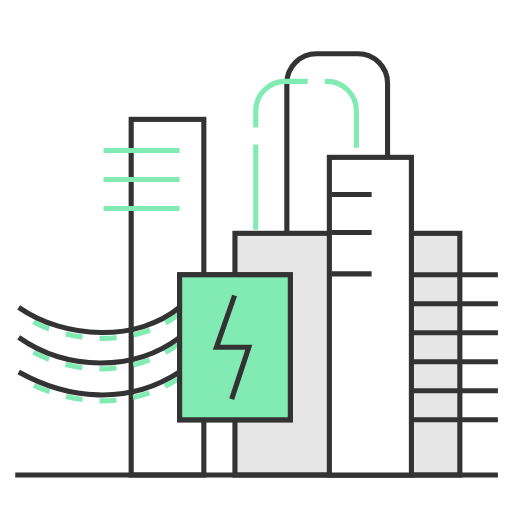
t = 0.00 s
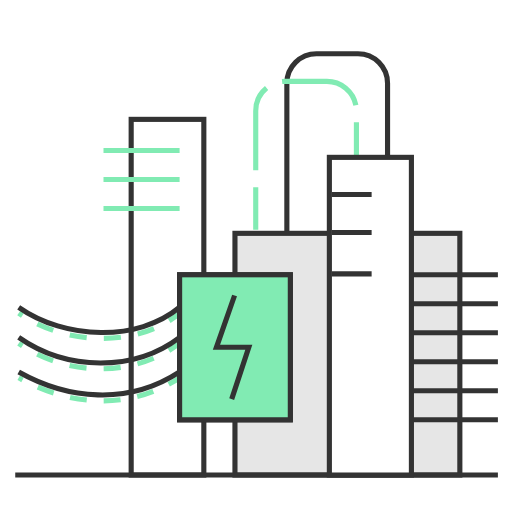
t = 1.25 s
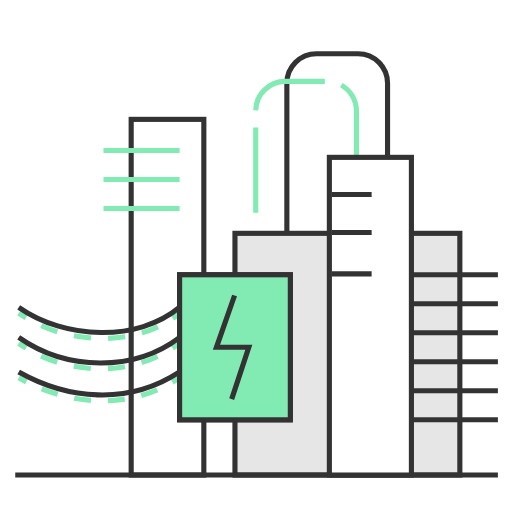
t = 2.50 s
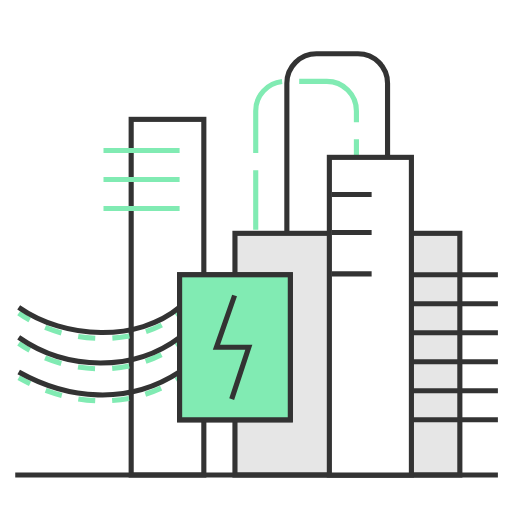
t = 3.75 s

The animated SVG that drew these frames (rendered in a browser with its animation timeline set to each time). Animation: 2 CSS @keyframes rules; one cycle of 5.00 s, repeats indefinitely.

<?xml version="1.0" encoding="UTF-8"?>
<svg id="stroke" xmlns="http://www.w3.org/2000/svg" width="300" height="300" viewBox="0 0 300 300">
  <path d="m168.08,136.72V48.79c0-9.55,7.76-17.29,17.33-17.29h24.34c9.57,0,17.33,7.74,17.33,17.29v43.41" fill="none" stroke="#333" stroke-miterlimit="10" stroke-width="3"/>
  <style>

    #cables > path{
      stroke-dasharray: 10;
      stroke-dashoffset: 0;
      animation: cables 2s infinite linear;
    }

    #cables-2 > path{
      stroke-dasharray: 50 10;
      stroke-dashoffset: 0;
      animation: cables-2 5s infinite linear;
    }

    @keyframes cables{
      0%{
        stroke-dashoffset: 0;
      }
      100%{
        stroke-dashoffset: 100;
      }
    }

    @keyframes cables-2{
      0%{
        stroke-dashoffset: 0;
      }
      100%{
        stroke-dashoffset: 100;
      }

    }

  </style>
  <rect x="107.27" y="161" width="62.84" height="84.98" fill="#81ebb3"/>
  <rect x="76.86" y="69.94" width="42.57" height="208.41" fill="#fff" stroke="#333" stroke-miterlimit="10" stroke-width="3"/>
  <rect x="137.67" y="136.72" width="131.77" height="141.64" fill="#e6e6e6" stroke="#333" stroke-miterlimit="10" stroke-width="3"/>
  <g id="cables">
    <path d="m105.24,201.15c-26.35,19.94-65.9,19.94-94.28,0" fill="none" stroke="#81ebb3" stroke-miterlimit="10" stroke-width="3" pathLength="100"/>
    <path d="m105.24,221.39c-30.41,19.94-65.9,15.9-94.28,0" fill="none" stroke="#81ebb3" stroke-miterlimit="10" stroke-width="3" pathLength="100"/>
    <path d="m105.24,183.52c-24.5,20.38-67.06,19.02-94.28,0" fill="none" stroke="#81ebb3" stroke-miterlimit="10" stroke-width="3" pathLength="100"/>
  </g>
  <line x1="8.93" y1="278.35" x2="291.74" y2="278.35" fill="#fff" stroke="#333" stroke-miterlimit="10" stroke-width="3"/>
  <line x1="192.33" y1="161" x2="291.74" y2="161" fill="#fff" stroke="#333" stroke-miterlimit="10" stroke-width="3"/>
  <line x1="192.33" y1="177.99" x2="291.74" y2="177.99" fill="#fff" stroke="#333" stroke-miterlimit="10" stroke-width="3"/>
  <line x1="192.33" y1="194.99" x2="291.74" y2="194.99" fill="#fff" stroke="#333" stroke-miterlimit="10" stroke-width="3"/>
  <g id="cables-2">
    <path d="m149.84,134.69v-69.71c0-9.55,7.76-17.29,17.33-17.29h24.34c9.57,0,17.33,7.74,17.33,17.29v26.21" fill="none" stroke="#81ebb3" stroke-miterlimit="10" stroke-width="3"/>
    <line x1="60.64" y1="88.15" x2="105.24" y2="88.15" fill="#fff" stroke="#81ebb3" stroke-miterlimit="10" stroke-width="3"/>
    <line x1="60.64" y1="105.15" x2="105.24" y2="105.15" fill="#fff" stroke="#81ebb3" stroke-miterlimit="10" stroke-width="3"/>
    <line x1="60.64" y1="122.15" x2="105.24" y2="122.15" fill="#fff" stroke="#81ebb3" stroke-miterlimit="10" stroke-width="3"/>
  </g>
  <line x1="192.33" y1="211.99" x2="291.74" y2="211.99" fill="#fff" stroke="#333" stroke-miterlimit="10" stroke-width="3"/>
  <line x1="192.33" y1="228.98" x2="291.74" y2="228.98" fill="#fff" stroke="#333" stroke-miterlimit="10" stroke-width="3"/>
  <line x1="192.33" y1="245.98" x2="291.74" y2="245.98" fill="#fff" stroke="#333" stroke-miterlimit="10" stroke-width="3"/>
  <rect x="192.99" y="92.2" width="48.07" height="186.15" fill="#fff" stroke="#333" stroke-miterlimit="10" stroke-width="3"/>
  <line x1="194.44" y1="113.96" x2="217.75" y2="113.96" fill="none" stroke="#333" stroke-miterlimit="10" stroke-width="3"/>
  <line x1="194.44" y1="136.22" x2="217.75" y2="136.22" fill="none" stroke="#333" stroke-miterlimit="10" stroke-width="3"/>
  <line x1="194.44" y1="160.5" x2="217.75" y2="160.5" fill="none" stroke="#333" stroke-miterlimit="10" stroke-width="3"/>
  <path d="m105.24,197.71c-26.35,19.94-65.9,19.94-94.28,0" fill="none" stroke="#333" stroke-miterlimit="10" stroke-width="3"/>
  <path d="m105.24,217.94c-30.41,19.94-65.9,15.9-94.28,0" fill="none" stroke="#333" stroke-miterlimit="10" stroke-width="3"/>
  <path d="m105.24,180.08c-24.5,20.38-67.06,19.02-94.28,0" fill="none" stroke="#333" stroke-miterlimit="10" stroke-width="3"/>
  <rect x="105.24" y="161" width="64.87" height="84.98" fill="#fff" stroke="#333" stroke-miterlimit="10" stroke-width="3"/>
  <rect x="105.24" y="161.14" width="64.87" height="84.84" fill="#81ebb3"/>
  <rect x="105.24" y="161" width="64.87" height="84.98" fill="none" stroke="#333" stroke-miterlimit="10" stroke-width="3"/>
  <polyline points="137.44 173.14 126.82 203.49 145.78 203.49 135.76 233.84" fill="none" stroke="#333" stroke-miterlimit="10" stroke-width="3"/>
</svg>